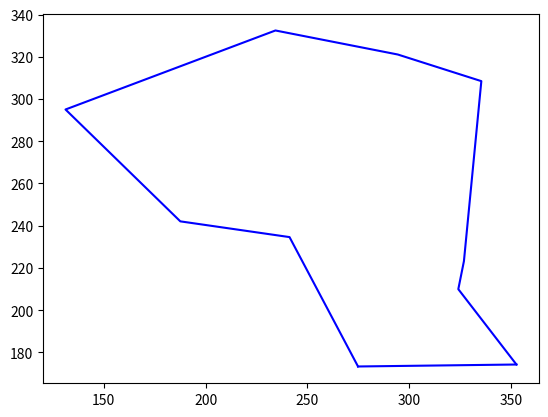

This chart was generated by the following Python code:
import math, random
from typing import List, Tuple
from PIL import Image, ImageDraw
import numpy as np
import matplotlib.pyplot as plt


# Functions
def generate_polygon(center: Tuple[float, float], avg_radius: float,
                     irregularity: float, spikiness: float,
                     num_vertices: int) -> List[Tuple[float, float]]:
    """
    Start with the center of the polygon at center, then creates the
    polygon by sampling points on a circle around the center.
    Random noise is added by varying the angular spacing between
    sequential points, and by varying the radial distance of each
    point from the centre.

    Args:
        center (Tuple[float, float]):
            a pair representing the center of the circumference used
            to generate the polygon.
        avg_radius (float):
            the average radius (distance of each generated vertex to
            the center of the circumference) used to generate points
            with a normal distribution.
        irregularity (float):
            variance of the spacing of the angles between consecutive
            vertices.
        spikiness (float):
            variance of the distance of each vertex to the center of
            the circumference.
        num_vertices (int):
            the number of vertices of the polygon.
    Returns:
        List[Tuple[float, float]]: list of vertices, in CCW order.
    """
    # Parameter check
    if irregularity < 0 or irregularity > 1:
        raise ValueError("Irregularity must be between 0 and 1.")
    if spikiness < 0 or spikiness > 1:
        raise ValueError("Spikiness must be between 0 and 1.")

    irregularity *= 2 * math.pi / num_vertices
    spikiness *= avg_radius
    angle_steps = random_angle_steps(num_vertices, irregularity)

    # now generate the points
    points = []
    angle = random.uniform(0, 2 * math.pi)
    for i in range(num_vertices):
        radius = clip(random.gauss(avg_radius, spikiness), 0, 2 * avg_radius)
        point = np.array((center[0] + radius * math.cos(angle),
                 center[1] + radius * math.sin(angle)))
        points.append(point)
        angle += angle_steps[i]

    return np.array(points)

def random_angle_steps(steps: int, irregularity: float) -> List[float]:
    """Generates the division of a circumference in random angles.

    Args:
        steps (int):
            the number of angles to generate.
        irregularity (float):
            variance of the spacing of the angles between consecutive vertices.
    Returns:
        List[float]: the list of the random angles.
    """
    # generate n angle steps
    angles = []
    lower = (2 * math.pi / steps) - irregularity
    upper = (2 * math.pi / steps) + irregularity
    cumsum = 0
    for i in range(steps):
        angle = random.uniform(lower, upper)
        angles.append(angle)
        cumsum += angle

    # normalize the steps so that point 0 and point n+1 are the same
    cumsum /= (2 * math.pi)
    for i in range(steps):
        angles[i] /= cumsum
    return angles

def clip(value, lower, upper):
    """
    Given an interval, values outside the interval are clipped to the interval
    edges.
    """
    return min(upper, max(value, lower))

def visualize(vertices):
    black = (0, 0, 0)
    white = (255, 255, 255)
    img = Image.new('RGB', (500, 500), white)
    im_px_access = img.load()
    draw = ImageDraw.Draw(img)

    # either use .polygon(), if you want to fill the area with a solid colour
    draw.polygon(vertices, outline=black, fill=white)

    # or .line() if you want to control the line thickness, or use both methods together!
    # draw.line(vertices + [vertices[0]], width=2, fill=black)

    img.show()

    # now you can save the image (img), or do whatever else you want with it.

def main():
    vertices = generate_polygon((250,250), 100, 1.0, 0.3, 10)
    plt.plot(vertices[:, 0], vertices[:, 1], 'b')
    plt.plot([vertices[0, 0], vertices[-1, 0]], [vertices[0, 1], vertices[-1, 1]], 'b')
    plt.show()


# Main code
if __name__=='__main__':
    main()
